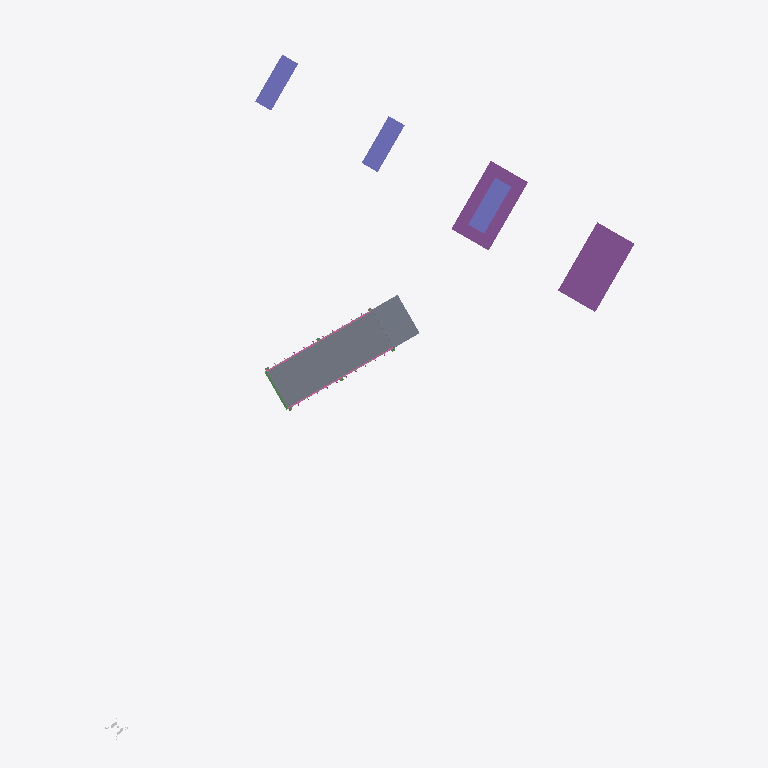
Plan cut of the same IFC building model at storey 'bridge road - abutment' (level -0.51 m, cut at 0.89 m), seen from above with north up, elements coloured by IFC class: 3 columns (violet), 2 slabs (grey), 2 footings (purple), 2 railings (pink), 1 beam (green), 1 other element (light grey). Cut surfaces are drawn darker.
Extent 45.4 m × 57.8 m × 11.3 m (x, y, z). Storeys (11): bridge road - abutment at -0.51 m; bridge road - abutment at -0.51 m; rail bridge - substructure at -0.00 m; railbridge - superstructure at -0.00 m; rail bridge - substructure at 0.00 m; railbridge - superstructure at 0.00 m; road rail bridge - approach at 0.24 m; road rail bridge - approach at 0.24 m; road rail bridge - deck at 0.24 m; road rail bridge - superstructure at 0.24 m; road river bridge - substructure at 0.24 m. Elements (41): 9 IfcBuildingElementProxy, 8 IfcMember, 7 IfcBeam, 5 IfcColumn, 5 IfcFooting, 3 IfcWall, 2 IfcRailing, 2 IfcSlab.

HEADER;
FILE_DESCRIPTION(('ViewDefinition [ReferenceView_V1.2]'),'2;1');
FILE_NAME('Infra-Bridge.ifc','2025-02-27T11:09:14',(''),(''),'IFC-manager for SketchUp (5.3.3)','SketchUp 2024 (24.0.594)','None');
FILE_SCHEMA(('IFC4'));
ENDSEC;
DATA;
#13=IFCPROJECT('2Ndyd$OSX7s9A04nc4lyye',#1,'ifc silly sample scene - project','Demystifying IFC with a playful scene using diverse building elements and compositions.',$,$,$,(#11),#14);
#20=IFCSITE('23sFQGRy90RxVbRHD9iSE2',#1,'environment - site','A sample scene environment, showcasing the surrounding landscape.',$,#22,$,$,.COMPLEX.,$,$,0.0,$,$);
#23=IFCSITE('1adp27B_9CUfup2ojuKOng',#1,'road parking - site','A designated parking area, providing space for vehicles.',$,#25,$,$,.PARTIAL.,$,$,0.0,$,$);
#30=IFCSITE('3pnaj3EgL1cOScZHtoQhHO',#1,'road river bridge - site','The site of the road river bridge, connecting different areas.',$,#31,$,$,.PARTIAL.,$,$,0.0,$,$);
#502=IFCSITE('2Wad9UE39Fl81buLr2dp_x',#1,'rail river bridge - site','The site of the rail river bridge, facilitating train crossings.',$,#503,$,$,.PARTIAL.,$,$,0.0,$,$);
#731=IFCSITE('1$CApj9YLCeu0YyH5TXRVh',#1,'road rail bridge - site','The site of the road rail bridge, supporting both road and rail traffic.',$,#732,$,$,.PARTIAL.,$,$,0.0,$,$);
#948=IFCSITE('2syxA9_lr7Ew2uZai3VhhS',#1,'road - site','A designated parking area, providing space for vehicles.',$,#949,$,$,.PARTIAL.,$,$,0.0,$,$);
#36=IFCBUILDING('3vzNAxKB5AJA_Ehx4miINx',#1,'road river bridge','A sturdy bridge, spanning the river and connecting roads.','girder',#38,$,$,.ELEMENT.,0.0,0.0,$);
#508=IFCBUILDING('2kjWGt90HF_gBQxs$Lsfkw',#1,'rail bridge','A strong rail bridge, supporting trains as they cross over.','arched',#510,$,$,.ELEMENT.,0.0,0.0,$);
#737=IFCBUILDING('3JNhAW3zLAmRKwMCykb3V5',#1,'rail bridge','A strong rail bridge, supporting trains as they cross over.','arched',#739,$,$,.ELEMENT.,0.0,0.0,$);
#43=IFCBUILDINGSTOREY('04kO$szQnDTAhzkZMdfItT',#1,'road rail bridge - approach','The approach to the road rail bridge, ensuring a smooth transition.','approach',#45,$,$,.COMPLEX.,242.32103870816184);
#50=IFCBUILDINGSTOREY('2x$zQFzGD8YBtZ$7H7nm4c',#1,'bridge road - abutment','A strong abutment, providing essential support for the bridge road.','abutment',#52,$,$,.PARTIAL.,-513.6789612918377);
#103=IFCBUILDINGSTOREY('2LBqtx8tXFcR8Qzu5tSZdh',#1,'road rail bridge - approach','The approach to the road rail bridge, ensuring a smooth transition.','approach',#104,$,$,.COMPLEX.,242.32103870816184);
#109=IFCBUILDINGSTOREY('2cU43jXGXEuv4mx7hSZu3S',#1,'bridge road - abutment','A strong abutment, providing essential support for the bridge road.','abutment',#111,$,$,.PARTIAL.,-513.6789612918377);
#148=IFCBUILDINGSTOREY('2r51NsY5P0QvEz_Kok7DQt',#1,'road rail bridge - deck','The deck, providing a stable surface for vehicles and trains on the road rail bridge.','deck',#149,$,$,.ELEMENT.,242.32103870816184);
#280=IFCBUILDINGSTOREY('2F86AY9Dn33gptJs5BIFJi',#1,'road rail bridge - superstructure','The superstructure, forming the main body of the road rail bridge.','superstructure',#281,$,$,.ELEMENT.,242.32103870816184);
#319=IFCBUILDINGSTOREY('1KPYb5dSn3C9_LNpDoIOdf',#1,'road river bridge - substructure','The substructure, providing essential support for the road river bridge.','substructure',#320,$,$,.ELEMENT.,242.32103870816184);
#515=IFCBUILDINGSTOREY('1NcWEJCZP2QhD3Z7Ptly6p',#1,'rail bridge - substructure','The substructure, providing essential support for the rail bridge.','substructure',#517,$,$,.ELEMENT.,0.0);
#605=IFCBUILDINGSTOREY('0NGju11I55eP2T$y1Bu15n',#1,'railbridge - superstructure','The superstructure, forming the main body of the rail bridge.','superstructure',#606,$,$,.ELEMENT.,0.0);
#744=IFCBUILDINGSTOREY('16qYo484fEuvo5B_xQN5wZ',#1,'rail bridge - substructure','The substructure, providing essential support for the rail bridge.','substructure',#746,$,$,.ELEMENT.,-2.887646E-12);
#822=IFCBUILDINGSTOREY('1hMPjN1XP3D8IpowtvIj0R',#1,'railbridge - superstructure','The superstructure, forming the main body of the rail bridge.','superstructure',#823,$,$,.ELEMENT.,-2.887646E-12);
#264=IFCSLAB('3ObOfBTNz2dhgWxUzdmDpl',#1,'road river bridge - bridge deck','The bridge deck, providing a stable surface for vehicles to cross the river.','floor',#270,#279,'454425.1027893.955984.1885148.955028',$);
#776=IFCFOOTING('1TNwPNu5vAJ8rWCr2_eafm',#1,'foundation - bridge rail','A solid foundation, providing support for the bridge rail.',$,#780,#786,'454425.1027895.956001.1884272.1884264.1886393',$);
#811=IFCFOOTING('2Q4p8yWJzFIvhoX9T$V40D',#1,'foundation - bridge rail','A solid foundation, providing support for the bridge rail.',$,#815,#821,'454425.1027895.956001.1884272.1884267.1886393',$);
#81=IFCSLAB('0W_tPyzHXFtwl0O2DZZAe3',#1,'bridge road - approach slab','A solid slab, ensuring a smooth transition, the bridge''s welcome mat.',$,#92,#102,'454425.1027893.955984.955026.940384',$);
#579=IFCCOLUMN('1Ov2FEORP589f6FJ7Vsjbf',#1,'rail bridge - pierstem','A pierstem, providing vertical support for the bridge rail.','pierstem',#587,#593,'454425.1027894.955995.1884272.1884267.1886323',$);
#536=IFCCOLUMN('13HNHx2iHDah6c_2Ir0QFv',#1,'rail bridge - pierstem','A pierstem, providing vertical support for the bridge rail.','pierstem',#544,#553,'454425.1027894.955995.1884272.1884264.1886323',$);
#796=IFCCOLUMN('0IBSrNevj23wueInn68pOs',#1,'rail bridge - pierstem','A pierstem, providing vertical support for the bridge rail.','pierstem',#804,#810,'454425.1027895.956001.1884272.1884267.1886323',$);
#156=IFCRAILING('1PXj3pcJX7RgxexBEm0se9',#1,'bridge road railing','A protective railing, ensuring safety along the bridge road.','guardrail',#162,#172,'454425.1027893.955984.1885148.955012',$);
#212=IFCRAILING('1lX0aCXHj46eYgtlXl_65e',#1,'bridge road railing','A protective railing, ensuring safety along the bridge road.','guardrail',#213,#222,'454425.1027893.955984.1885148.955013',$);
#116=IFCBEAM('1Rd3zGyxjCSBQhmMuxTFJ7',#1,'road river bridge - abutment support beam','A strong support beam, providing stability to the bridge abutment.','beam',#121,#130,'454425.1027893.955984.955027.940383.937728',$);
#935=IFCBUILDINGELEMENTPROXY('3Fit2Fad92zf2f6aWdJtF5',#1,'geo-reference','The reference point for transforming the local engineering coordinate system into the coordinate reference system of the underlying map.','origin',#941,#947,'454425.1032696',$);
ENDSEC;
